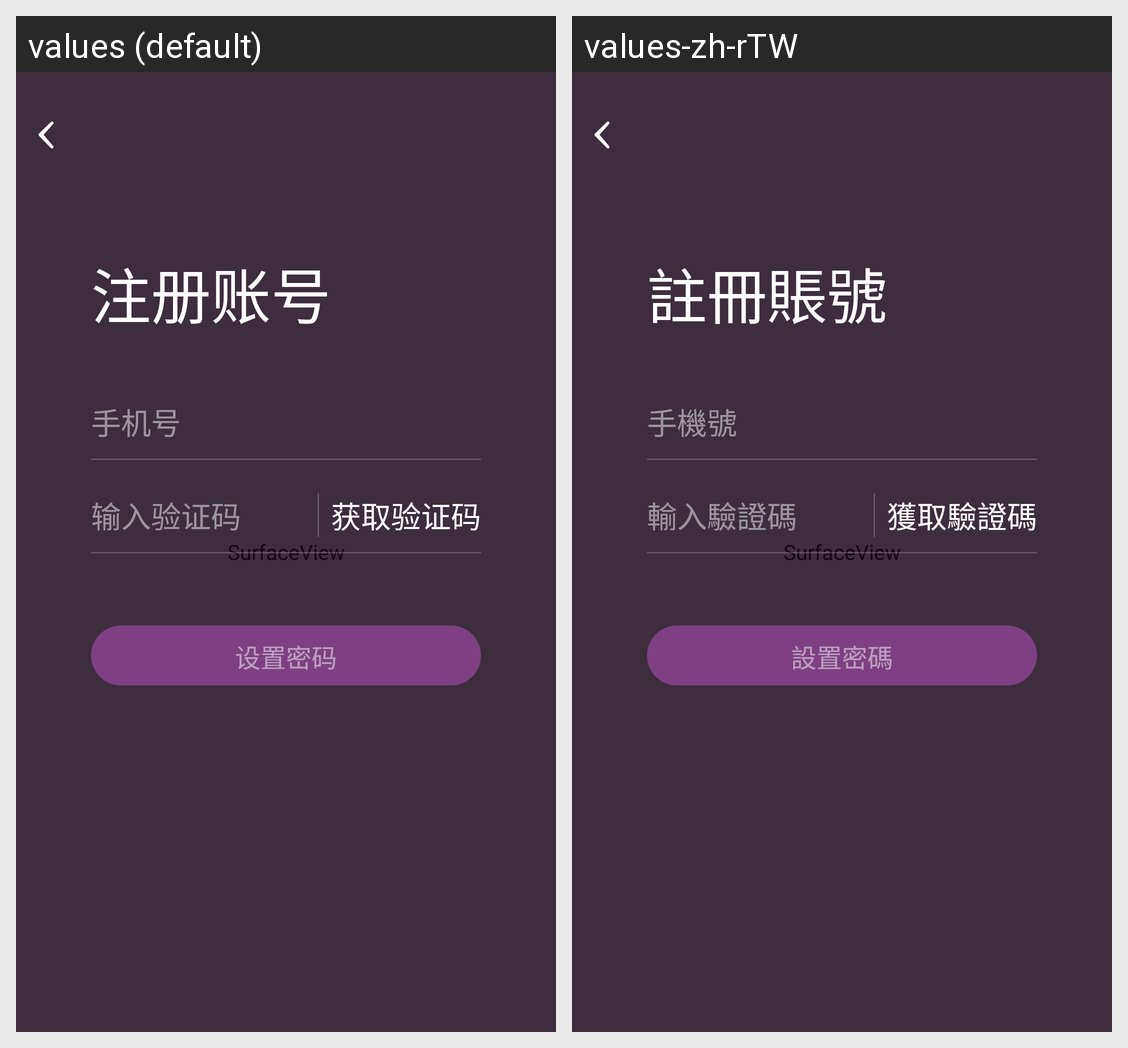

For this localized Android screen grid, give each drawn string resource with its value in every locale shown.
Android screen res/layout/activity_register.xml rendered under 2 locales, left to right: values (default), values-zh-rTW. Device: Nexus 5 (rendered at 1080×1920; each locale shown at half size, 540×960, under a caption strip naming it); theme AppTheme.
Strings drawn on this screen, with the default value and each locale's value (text and hints the layout hard-codes, and strings that could not be matched under every locale, appear in the picture but are not listed):

registered_account
  values: 注册账号
  values-zh-rTW: 註冊賬號

phone_number
  values: 手机号
  values-zh-rTW: 手機號

input_validation_code
  values: 输入验证码
  values-zh-rTW: 輸入驗證碼

get_validation_code
  values: 获取验证码
  values-zh-rTW: 獲取驗證碼

set_password
  values: 设置密码
  values-zh-rTW: 設置密碼
